The GitHub repository Prothomaa/Ensemble-of-deep-learning-models-for-eye-disease-classification contains a labelled image folder "Augmented_Preprocessed_Dataset" with 5 categories: diabetic retinopathy, glaucoma, healthy, macular scar, myopia. Examples follow, each with its label.

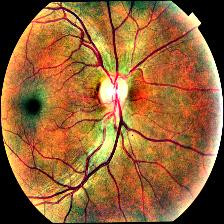
Label: healthy

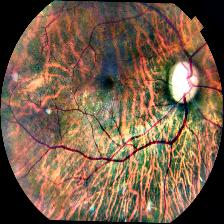
Label: myopia

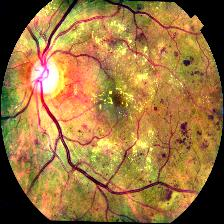
Label: diabetic retinopathy

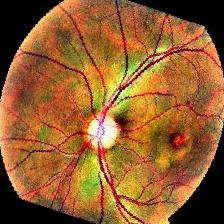
Label: macular scar

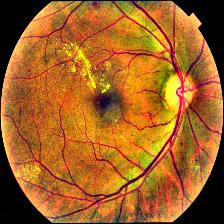
Label: diabetic retinopathy

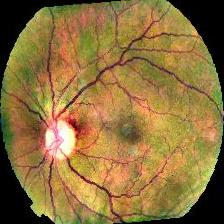
Label: glaucoma
